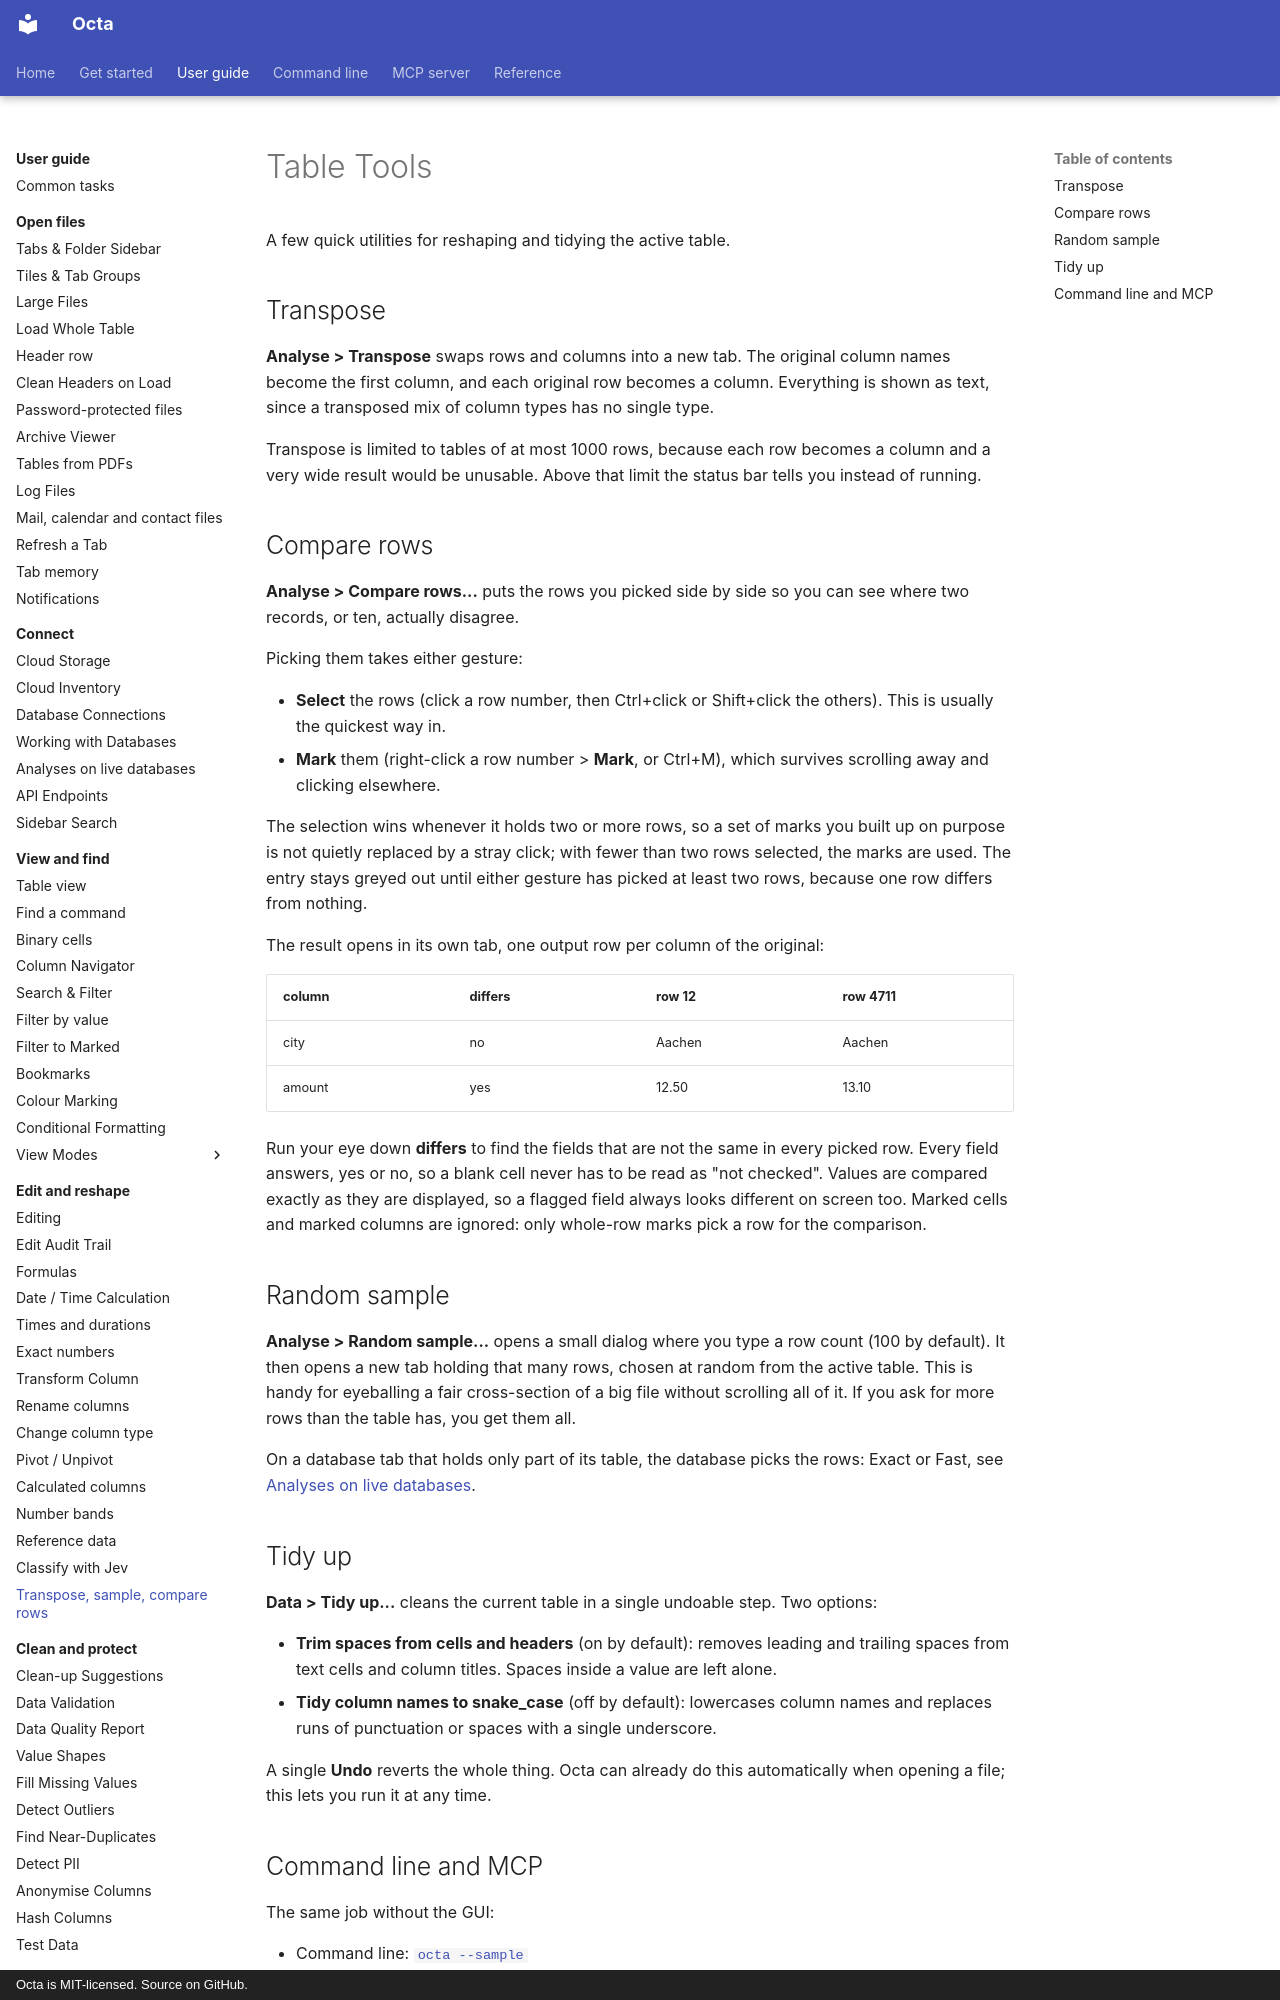

repository: thorstenfoltz/octa · page: usage/table-tools/index.html · generator: mkdocs · copyright: Octa is MIT-licensed. Source on GitHub.

# Table Tools

A few quick utilities for reshaping and tidying the active table.

## Transpose

**Analyse > Transpose** swaps rows and columns into a new tab. The original
column names become the first column, and each original row becomes a column.
Everything is shown as text, since a transposed mix of column types has no single
type.

Transpose is limited to tables of at most 1000 rows, because each row becomes a
column and a very wide result would be unusable. Above that limit the status bar
tells you instead of running.
